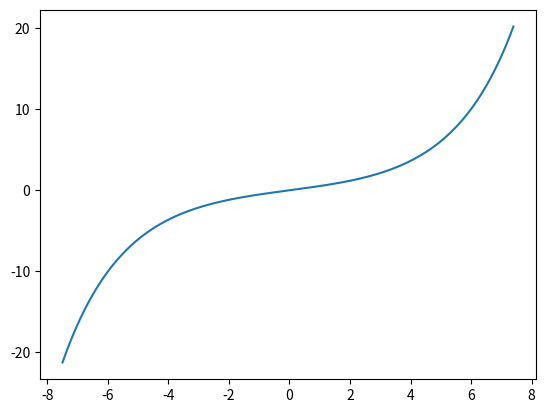

Reproduce this figure in Python.
# -*- coding: utf-8 -*-
import numpy as np
import matplotlib.pyplot as plt


def sinussh(x):
	k=0
	a=x/2
	s= a
	while k < 500: 
		k+=1
		R =x*x/(2*k*(2*k+1)*4)
		a = a * R
		s = s + a	
	return s

x = np.arange(-7.5,7.5,0.1)
y = sinussh(x)
plt.plot(x, y)
plt.show()
